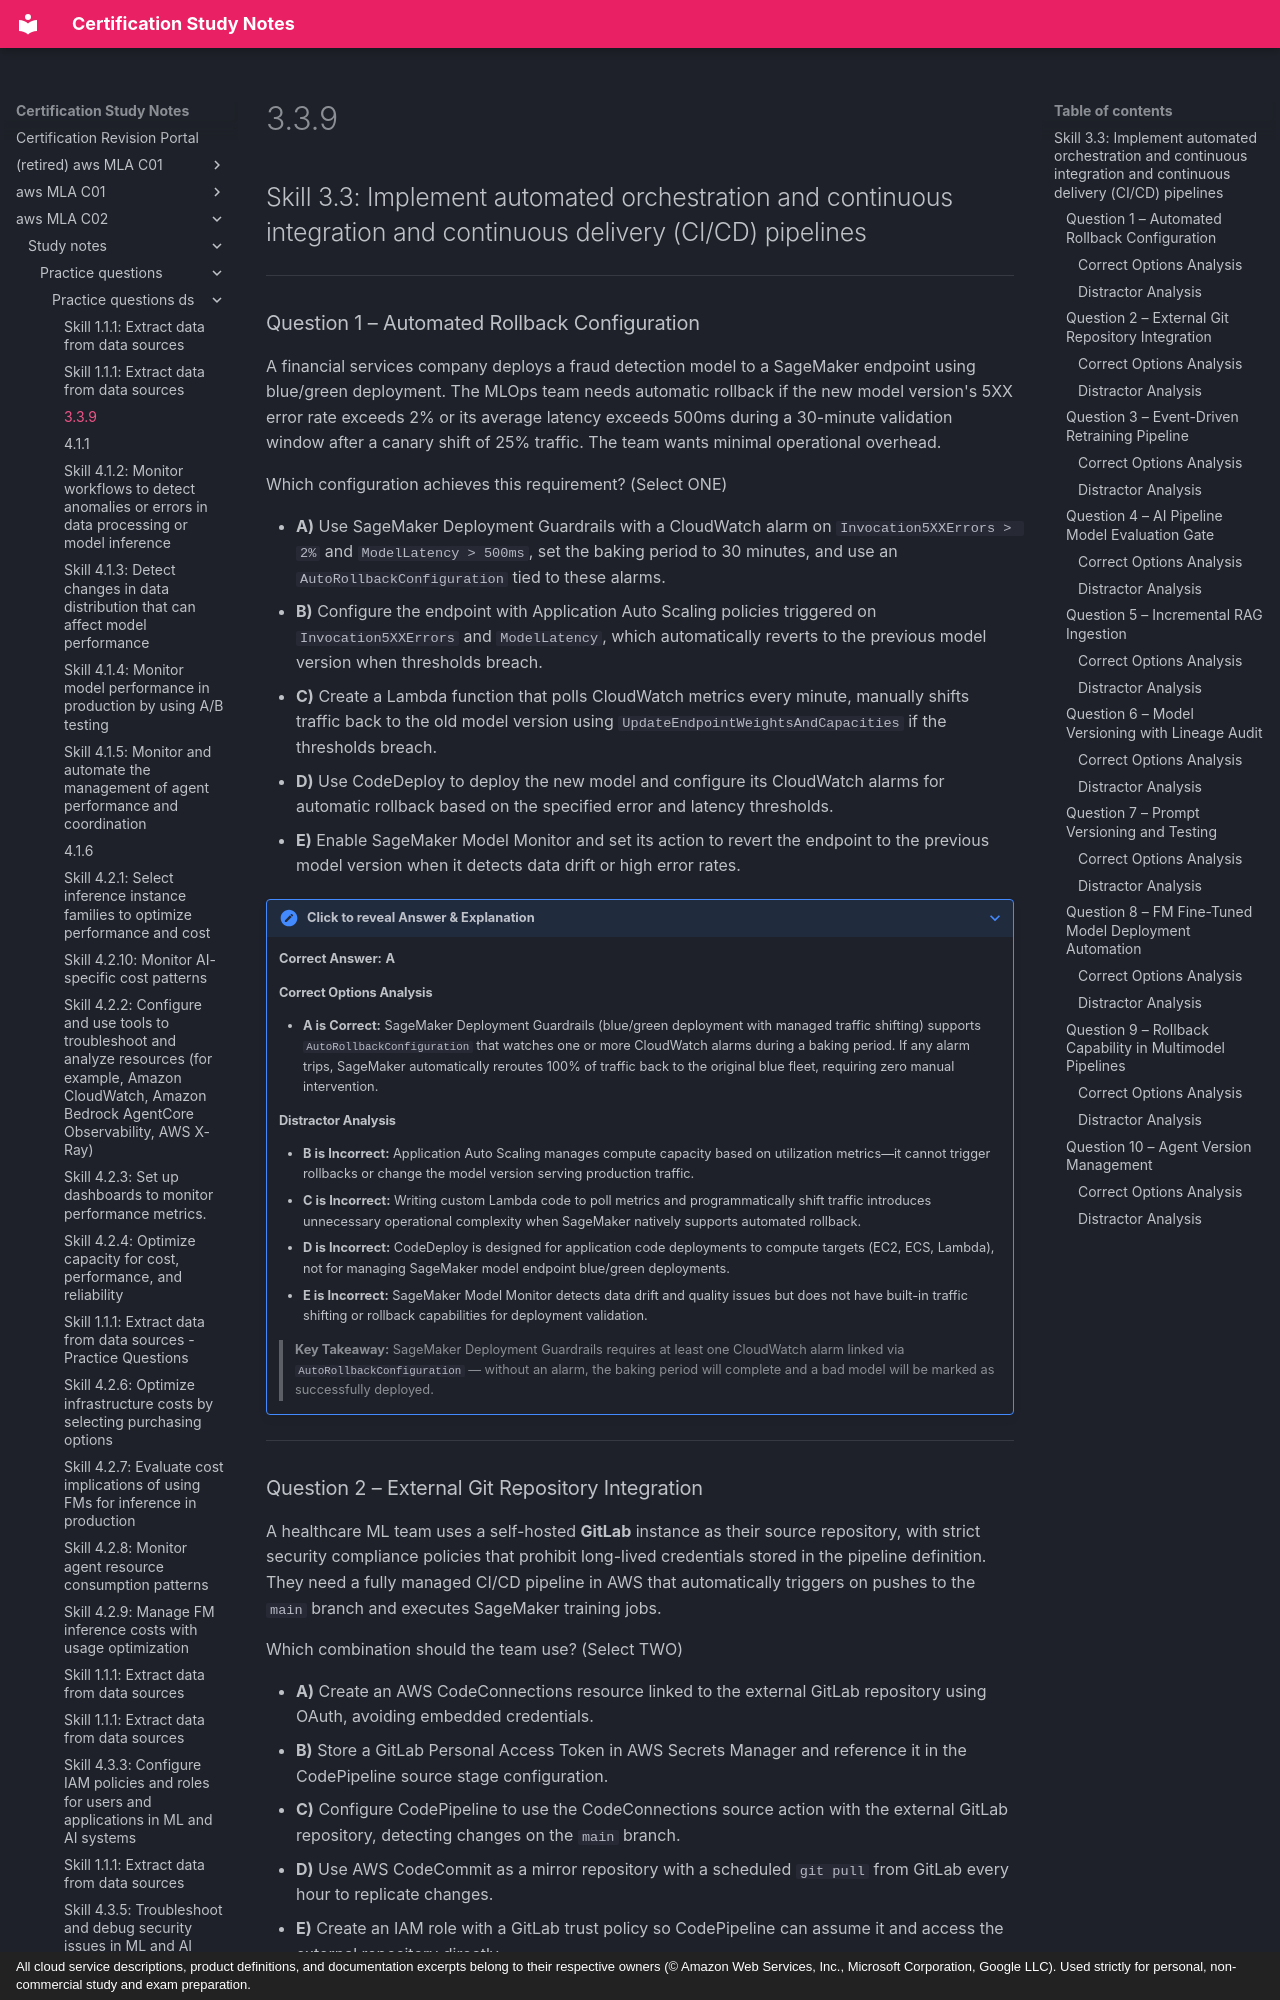

repository: monitus2022/cert_study_notes · page: aws_MLA_C02/study_notes/practice_questions/practice_questions_ds/3.3.9/index.html · generator: mkdocs · copyright: All cloud service descriptions, product definitions, and documentation excerpts belong to their respective owners (© Amazon Web Services, Inc., Microsoft Corporation, Google LLC). Used strictly for personal, non-commercial study and exam preparation.

## Skill 3.3: Implement automated orchestration and continuous integration and continuous delivery (CI/CD) pipelines

---

### Question 1 – Automated Rollback Configuration

A financial services company deploys a fraud detection model to a SageMaker endpoint using blue/green deployment. The MLOps team needs automatic rollback if the new model version's 5XX error rate exceeds 2% or its average latency exceeds 500ms during a 30-minute validation window after a canary shift of 25% traffic. The team wants minimal operational overhead.

Which configuration achieves this requirement? (Select ONE)

* **A)** Use SageMaker Deployment Guardrails with a CloudWatch alarm on `Invocation5XXErrors > 2%` and `ModelLatency > 500ms`, set the baking period to 30 minutes, and use an `AutoRollbackConfiguration` tied to these alarms.
* **B)** Configure the endpoint with Application Auto Scaling policies triggered on `Invocation5XXErrors` and `ModelLatency`, which automatically reverts to the previous model version when thresholds breach.
* **C)** Create a Lambda function that polls CloudWatch metrics every minute, manually shifts traffic back to the old model version using `UpdateEndpointWeightsAndCapacities` if the thresholds breach.
* **D)** Use CodeDeploy to deploy the new model and configure its CloudWatch alarms for automatic rollback based on the specified error and latency thresholds.
* **E)** Enable SageMaker Model Monitor and set its action to revert the endpoint to the previous model version when it detects data drift or high error rates.

??? note "Click to reveal Answer & Explanation"
    **Correct Answer:** **A**

    #### Correct Options Analysis

    * **A is Correct:** SageMaker Deployment Guardrails (blue/green deployment with managed traffic shifting) supports `AutoRollbackConfiguration` that watches one or more CloudWatch alarms during a baking period. If any alarm trips, SageMaker automatically reroutes 100% of traffic back to the original blue fleet, requiring zero manual intervention.

    #### Distractor Analysis

    * **B is Incorrect:** Application Auto Scaling manages compute capacity based on utilization metrics—it cannot trigger rollbacks or change the model version serving production traffic.
    * **C is Incorrect:** Writing custom Lambda code to poll metrics and programmatically shift traffic introduces unnecessary operational complexity when SageMaker natively supports automated rollback.
    * **D is Incorrect:** CodeDeploy is designed for application code deployments to compute targets (EC2, ECS, Lambda), not for managing SageMaker model endpoint blue/green deployments.
    * **E is Incorrect:** SageMaker Model Monitor detects data drift and quality issues but does not have built-in traffic shifting or rollback capabilities for deployment validation.

    > **Key Takeaway:** SageMaker Deployment Guardrails requires at least one CloudWatch alarm linked via `AutoRollbackConfiguration` — without an alarm, the baking period will complete and a bad model will be marked as successfully deployed.

---
